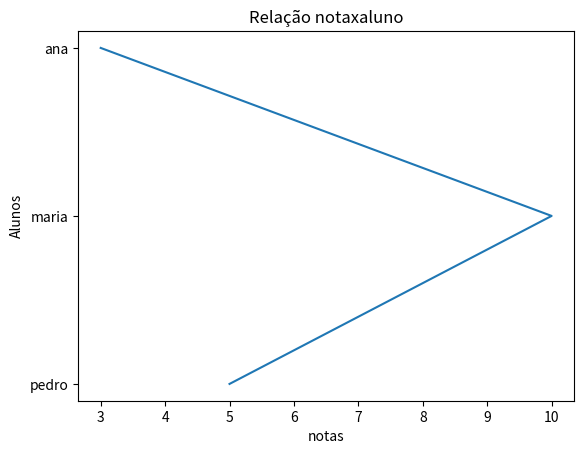

Reproduce this figure in Python.
"""
import matplotlib.pyplot as plt

*Grafico de linhas


plt.plot([1,3, 3], [3, 4, 5], label='sala1', color='blue', linestyle='dashed')
plt.plot([3, 1, 2], [3,4,5], label='sala2', color='orange')


*Grafico de barras


import matplotlib.pyplot as plt

x = [1, 2, 3]
y = [10, 20, 30]

plt.bar(x, y)

plt.show()






"""

import matplotlib.pyplot as plt

alunos =  ['pedro', 'maria', 'ana']
notas = [5, 10, 3]

plt.plot(notas, alunos)


plt.title('Relação notaxaluno')
plt.ylabel('Alunos')
plt.xlabel('notas')


